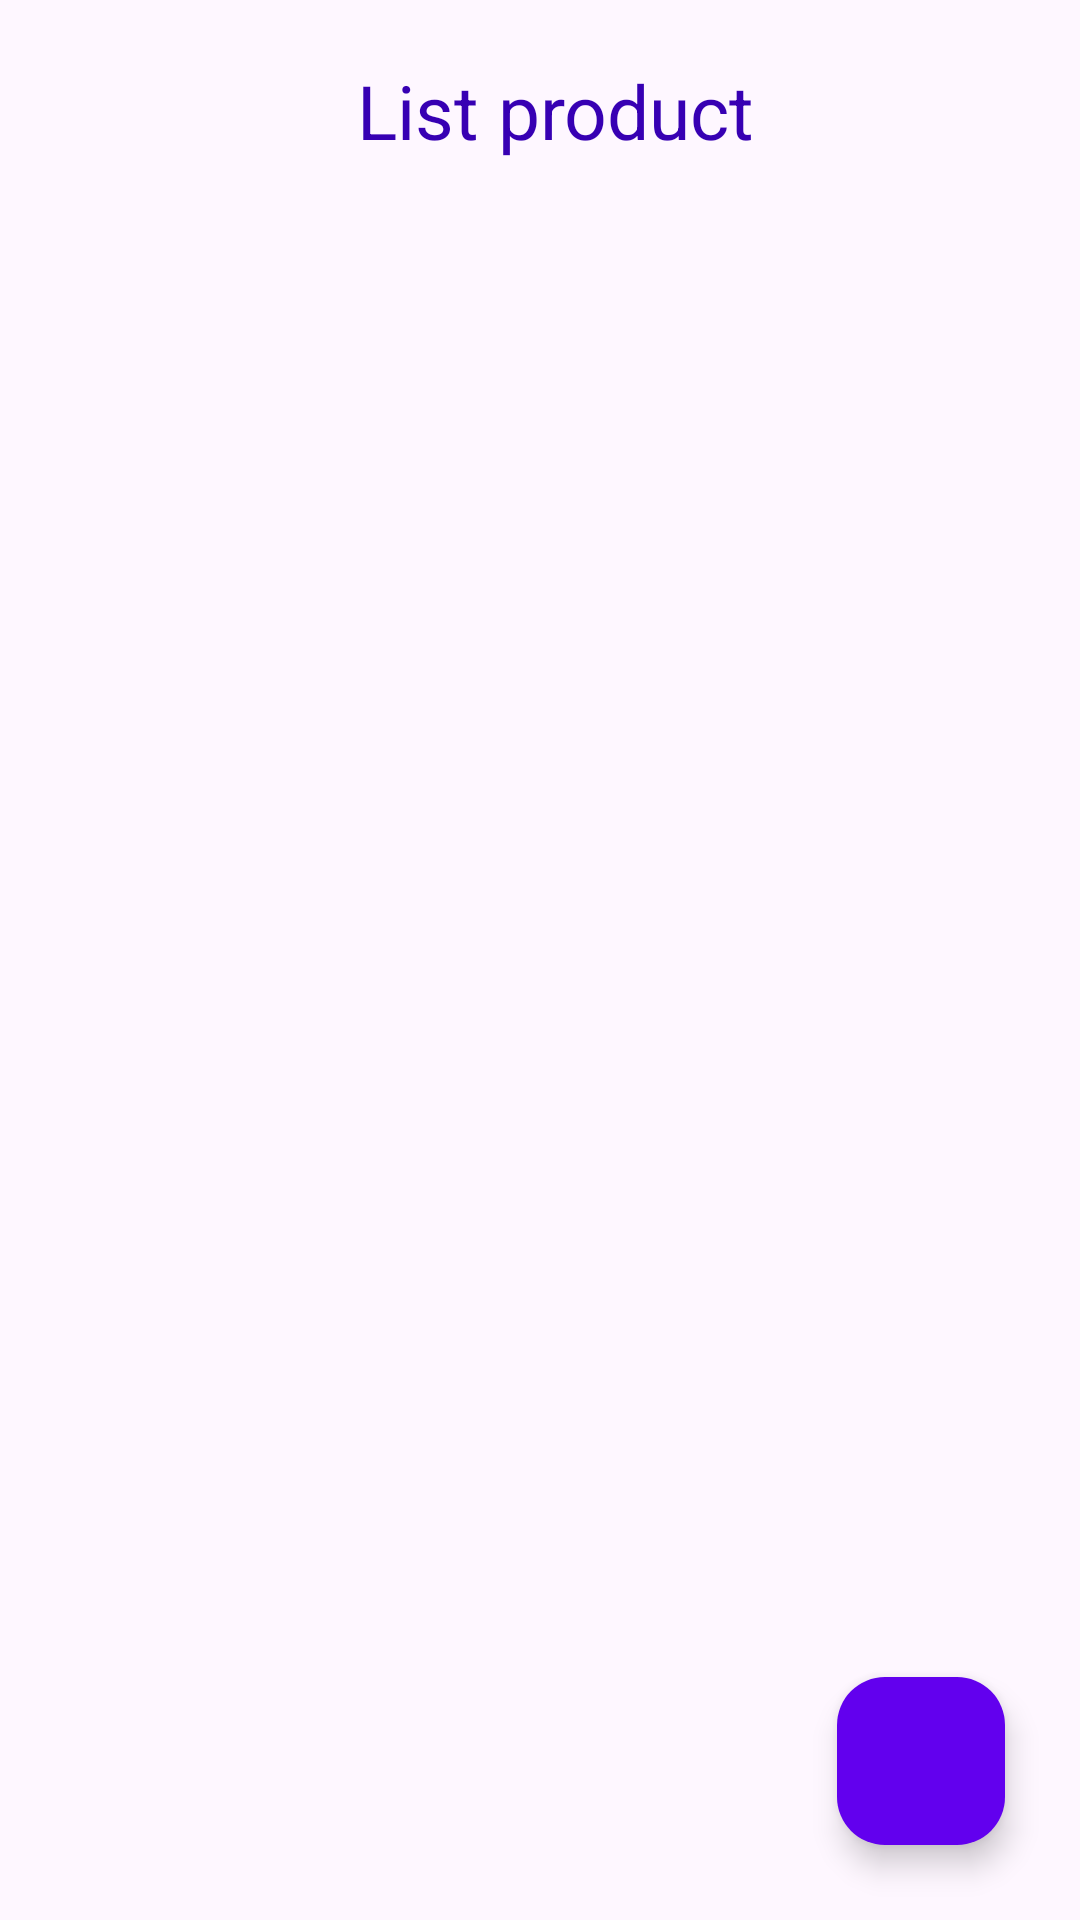

Android layout source for this screen:
<!-- AndroidManifest.xml: application theme Theme.Asm_RestApi_Hieunnph32561 -->
<!-- res/layout/activity_main.xml -->
<?xml version="1.0" encoding="utf-8"?>
<RelativeLayout xmlns:android="http://schemas.android.com/apk/res/android"
    xmlns:app="http://schemas.android.com/apk/res-auto"
    xmlns:tools="http://schemas.android.com/tools"
    android:layout_width="match_parent"
    android:layout_height="match_parent"
    android:orientation="vertical"
    tools:context=".Acivity.MainActivity">

    <TextView
        android:id="@+id/textView"
        android:layout_width="wrap_content"
        android:layout_height="wrap_content"
        android:layout_alignStart="@+id/rcvview"
        android:layout_alignParentEnd="true"
        android:layout_gravity="center"
        android:layout_marginStart="20dp"
        android:layout_marginTop="20dp"
        android:layout_marginEnd="20dp"
        android:layout_marginBottom="20dp"
        android:gravity="center"
        android:text="List product"
        android:textColor="@color/design_default_color_primary_dark"
        android:textFontWeight="@integer/material_motion_duration_long_1"
        android:textSize="25dp"
        app:layout_constraintEnd_toEndOf="parent" />

    <androidx.recyclerview.widget.RecyclerView
        android:id="@+id/rcvview"
        android:layout_width="match_parent"
        android:layout_height="match_parent"
        android:layout_marginStart="10dp"
        android:layout_marginTop="60dp"
        android:layout_marginEnd="10dp"
        android:layout_marginBottom="10dp">

    </androidx.recyclerview.widget.RecyclerView>

    <com.google.android.material.floatingactionbutton.FloatingActionButton
        android:id="@+id/floatBtnAdd"
        android:layout_width="wrap_content"
        android:layout_height="wrap_content"
        android:layout_alignParentEnd="true"
        android:layout_alignParentBottom="true"
        android:layout_marginEnd="25dp"
        android:layout_marginBottom="25dp"
        android:backgroundTint="@color/design_default_color_primary"
        android:src="@drawable/bgr_add_icon"
        android:contentDescription="TODO"  />
</RelativeLayout>
<!-- resources referenced by this layout -->
<resources>
  <style name="Theme.Asm_RestApi_Hieunnph32561" parent="Base.Theme.Asm_RestApi_Hieunnph32561" />
  <style name="Base.Theme.Asm_RestApi_Hieunnph32561" parent="Theme.Material3.DayNight.NoActionBar">
          
          
      </style>
</resources>
